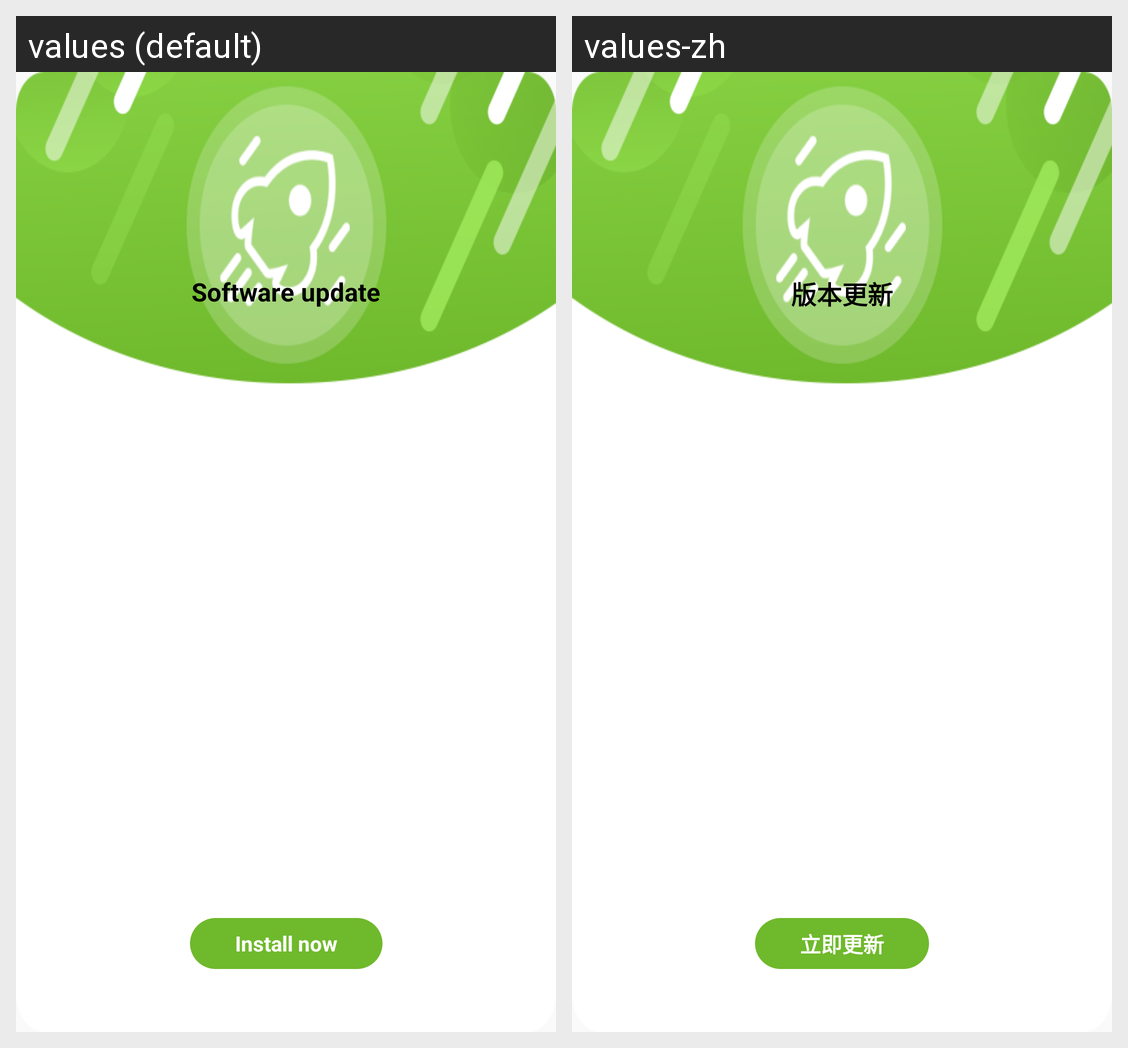

This grid shows one Android layout under two languages. Give, for every string resource on the screen, its name, the default text and each shown locale's text.
Android screen res/layout/dialog_app_update.xml rendered under 2 locales, left to right: values (default), values-zh. Device: Nexus 5 (rendered at 1080×1920; each locale shown at half size, 540×960, under a caption strip naming it); theme Theme.AppCompat.Light.NoActionBar.
Strings drawn on this screen, with the default value and each locale's value (text and hints the layout hard-codes, and strings that could not be matched under every locale, appear in the picture but are not listed):

software_update
  values: Software update
  values-zh: 版本更新

update_now
  values: Install now
  values-zh: 立即更新
